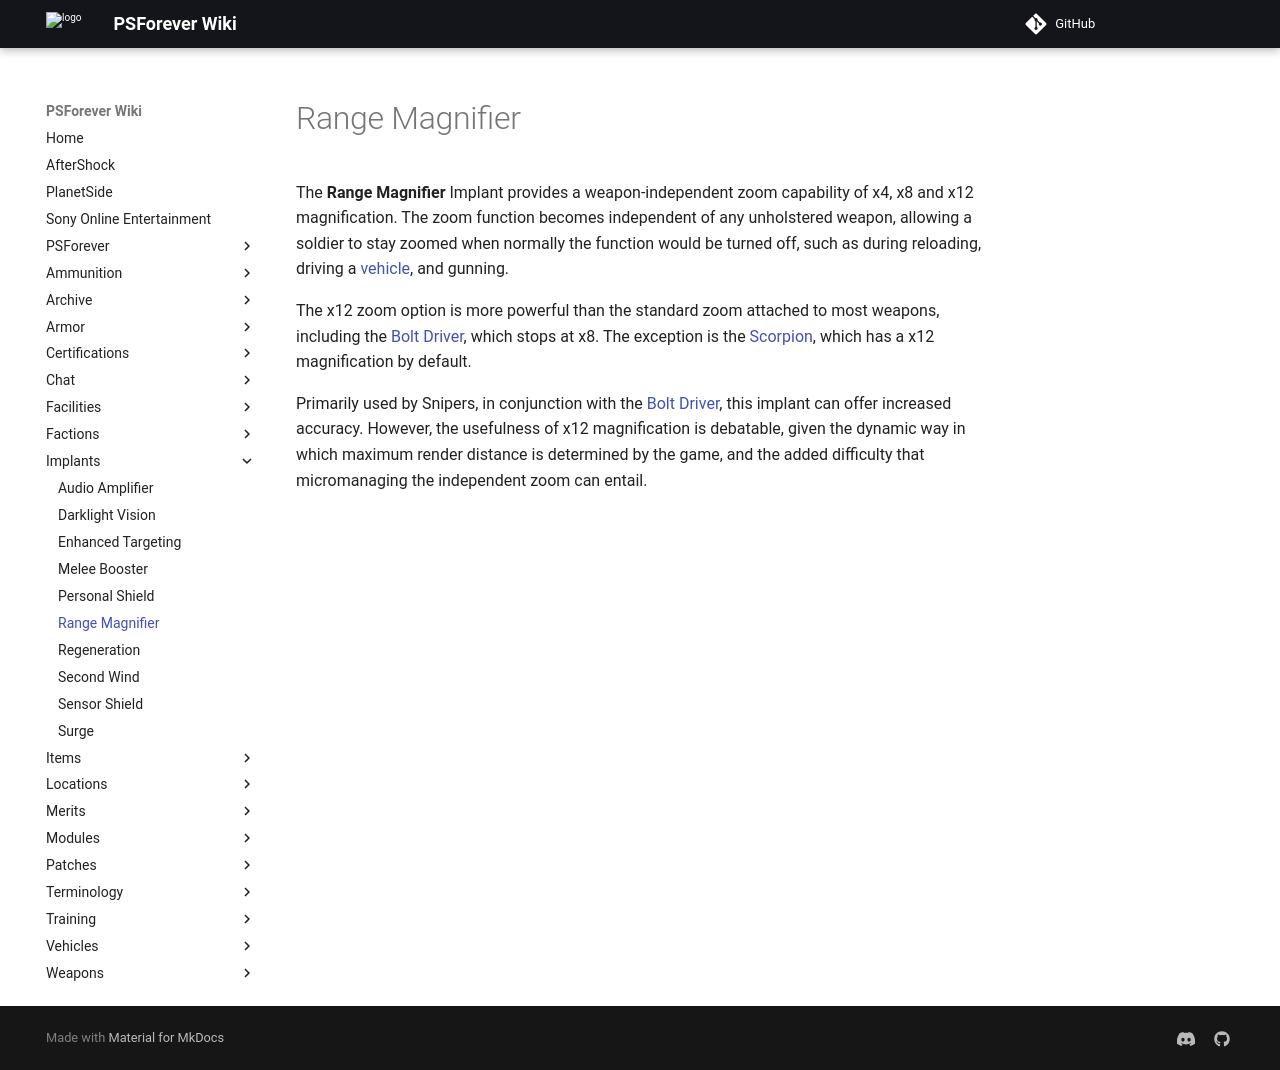

repository: psforever/wiki · page: implants/Range_Magnifier/index.html · generator: mkdocs

# Range Magnifier

The **Range Magnifier** Implant provides a weapon-independent zoom capability of
x4, x8 and x12 magnification. The zoom function becomes independent of any
unholstered weapon, allowing a soldier to stay zoomed when normally the function
would be turned off, such as during reloading, driving a
[vehicle](../vehicles/index.md), and gunning.

The x12 zoom option is more powerful than the standard zoom attached to most
weapons, including the [Bolt Driver](../weapons/Bolt_Driver.md), which stops at
x8. The exception is the [Scorpion](../weapons/Scorpion.md), which has a x12
magnification by default.

Primarily used by Snipers, in conjunction with the
[Bolt Driver](../weapons/Bolt_Driver.md), this implant can offer increased
accuracy. However, the usefulness of x12 magnification is debatable, given the
dynamic way in which maximum render distance is determined by the game, and the
added difficulty that micromanaging the independent zoom can entail.
